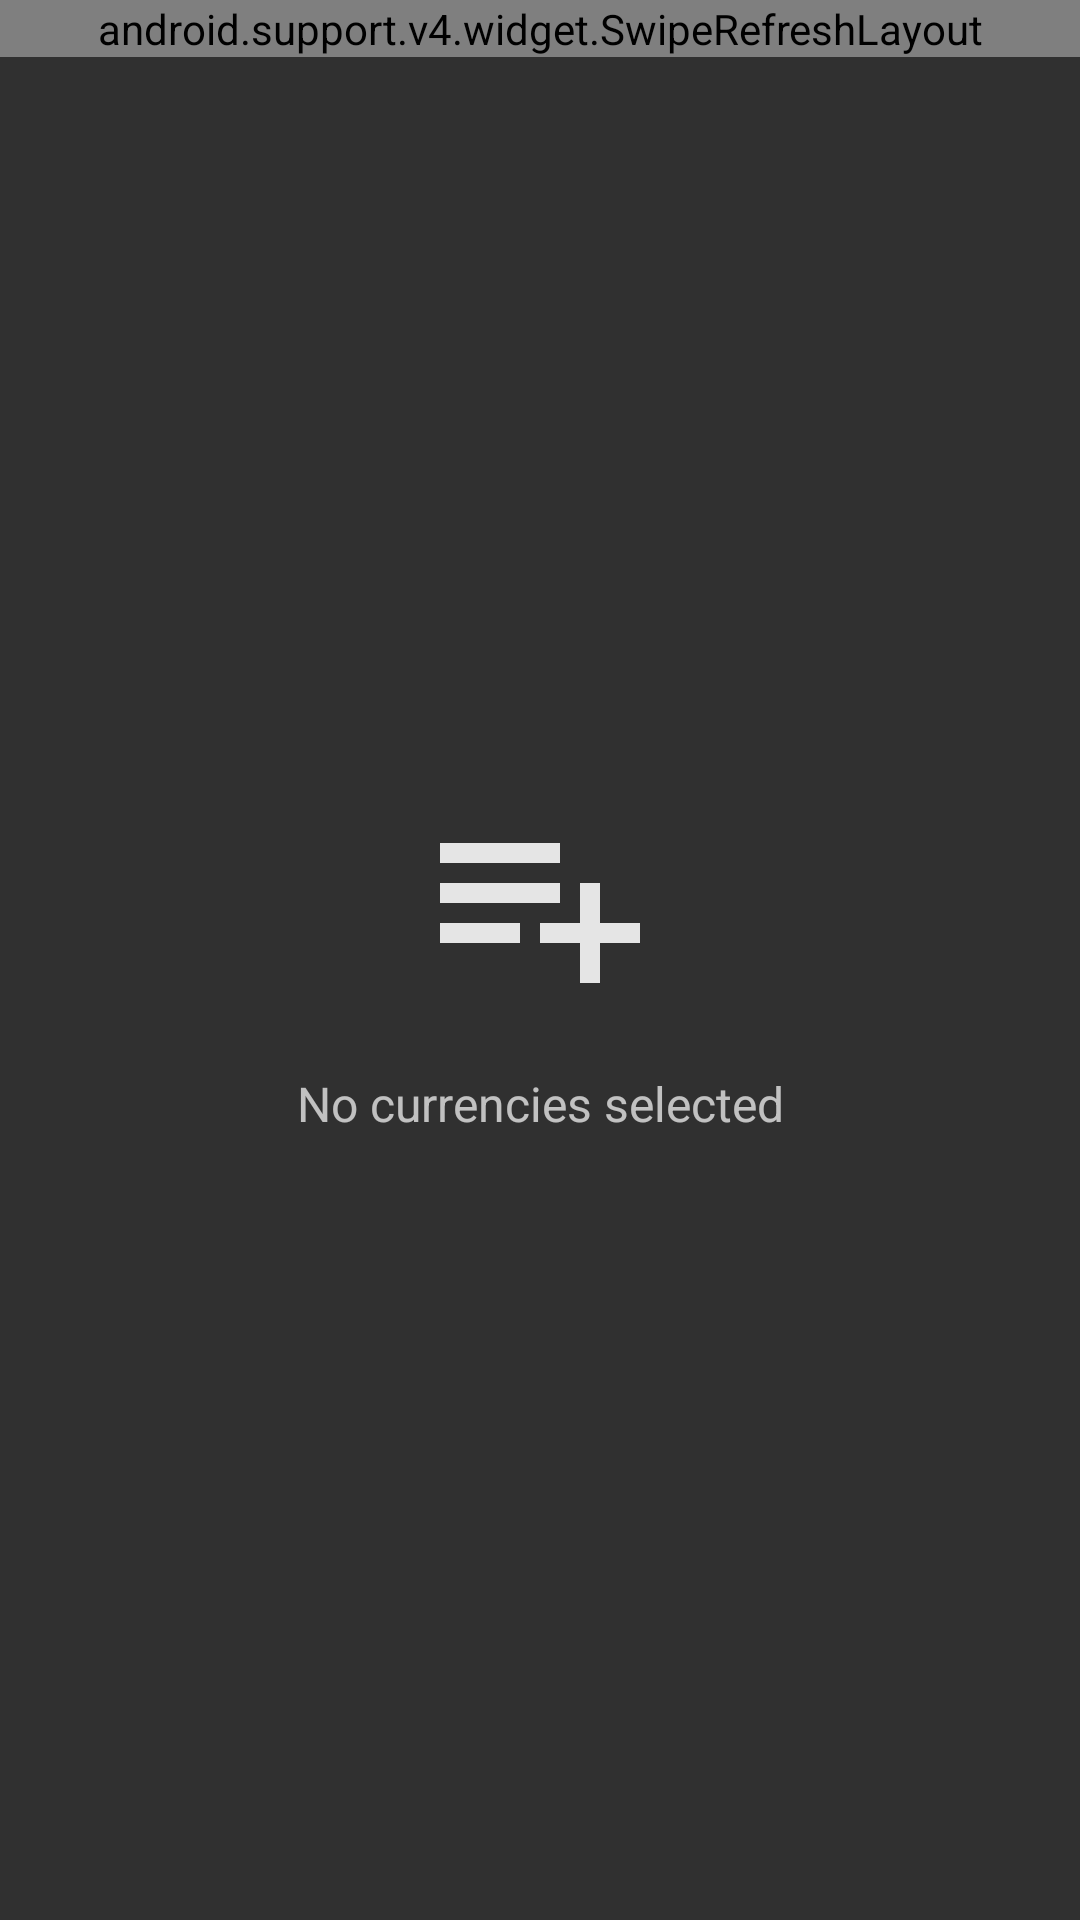

The Android layout XML behind this screen, and the referenced resources:
<!-- AndroidManifest.xml: application theme AppTheme -->
<!-- res/layout/fragment_converter.xml -->
<RelativeLayout
    xmlns:android="http://schemas.android.com/apk/res/android"
    android:id="@+id/converter_layout"
    android:layout_width="match_parent"
    android:layout_height="match_parent">

    <android.support.v4.widget.SwipeRefreshLayout
        android:id="@+id/converter_refresh_layout"
        android:layout_width="match_parent"
        android:layout_height="wrap_content">

        <android.support.v7.widget.RecyclerView
            android:id="@+id/currency_list"
            android:layout_width="match_parent"
            android:layout_height="wrap_content"
            android:paddingLeft="16dp"
            android:paddingRight="16dp"
            android:paddingTop="8dp"
            android:paddingBottom="8dp"
            android:clipToPadding="false"/>

    </android.support.v4.widget.SwipeRefreshLayout>


    <include
        layout="@layout/view_empty_list"
        android:layout_width="match_parent"
        android:layout_height="match_parent"
        android:layout_centerInParent="true"
        />

</RelativeLayout>
<!-- res/layout/view_empty_list.xml (included above) -->
<?xml version="1.0" encoding="utf-8"?>
<RelativeLayout
    xmlns:android="http://schemas.android.com/apk/res/android"
    xmlns:tools="http://schemas.android.com/tools"
    android:orientation="vertical"
    android:layout_width="match_parent"
    android:layout_height="match_parent"
    android:gravity="center_vertical"
    android:id="@+id/empty_view"
    >

    <ImageView
        android:id="@+id/empty_image"
        android:layout_width="wrap_content"
        android:layout_height="wrap_content"
        android:src="@drawable/ic_currency_add"
        android:layout_centerHorizontal="true"
        android:scaleType="centerInside"
        tools:ignore="ContentDescription"/>

    <TextView
        android:id="@+id/empty_message"
        android:layout_width="match_parent"
        android:layout_height="wrap_content"
        android:text="No currencies selected"
        android:layout_below="@id/empty_image"
        android:layout_margin="8dp"
        android:gravity="center_horizontal"
        android:textSize="16sp"
        android:theme="@style/AppTheme.DarkMatter"/>

</RelativeLayout>
<!-- resources referenced by this layout -->
<resources>
  <!-- drawable ic_currency_add: png bitmap (drawable-hdpi, 1013 bytes) -->
  <style name="AppTheme.DarkMatter" parent="ThemeOverlay.AppCompat.Dark" />
  <style name="AppTheme" parent="@style/Theme.AppCompat.NoActionBar">
          <item name="colorPrimary">@color/color_primary</item>
          <item name="colorPrimaryDark">@color/color_primary_dark</item>
          <item name="colorAccent">@color/color_accent</item>
          <item name="android:windowBackground">@color/color_window_background</item>
      </style>
  <color name="color_primary">#263238</color>
  <color name="color_primary_dark">#1A2327</color>
  <color name="color_accent">#00E5FF</color>
  <color name="color_window_background">#303030</color>
</resources>
